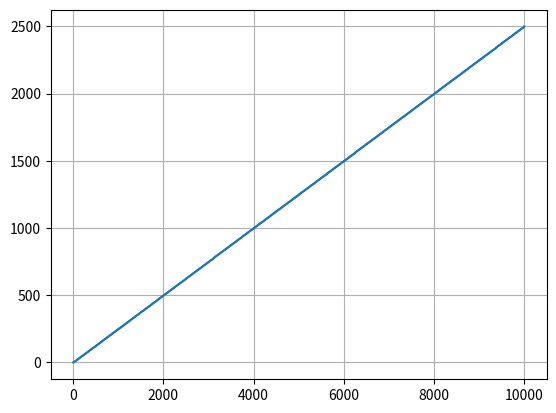

Reproduce this figure in Python.
# 改版计算阶乘结果末尾几个连续的零
def Cum_NUm(n):
    num = 0
    time = 1
    while n // (5 ** time):
        num += (n // (5 ** time))
        time += 1
    return num


end = 10000
num = list()

import matplotlib.pyplot as plt
import numpy as np

x = np.linspace(1, end, end)
for i in range(1, end + 1):
    num.append(Cum_NUm(i))

plt.plot(x, num)
plt.grid()
plt.show()
